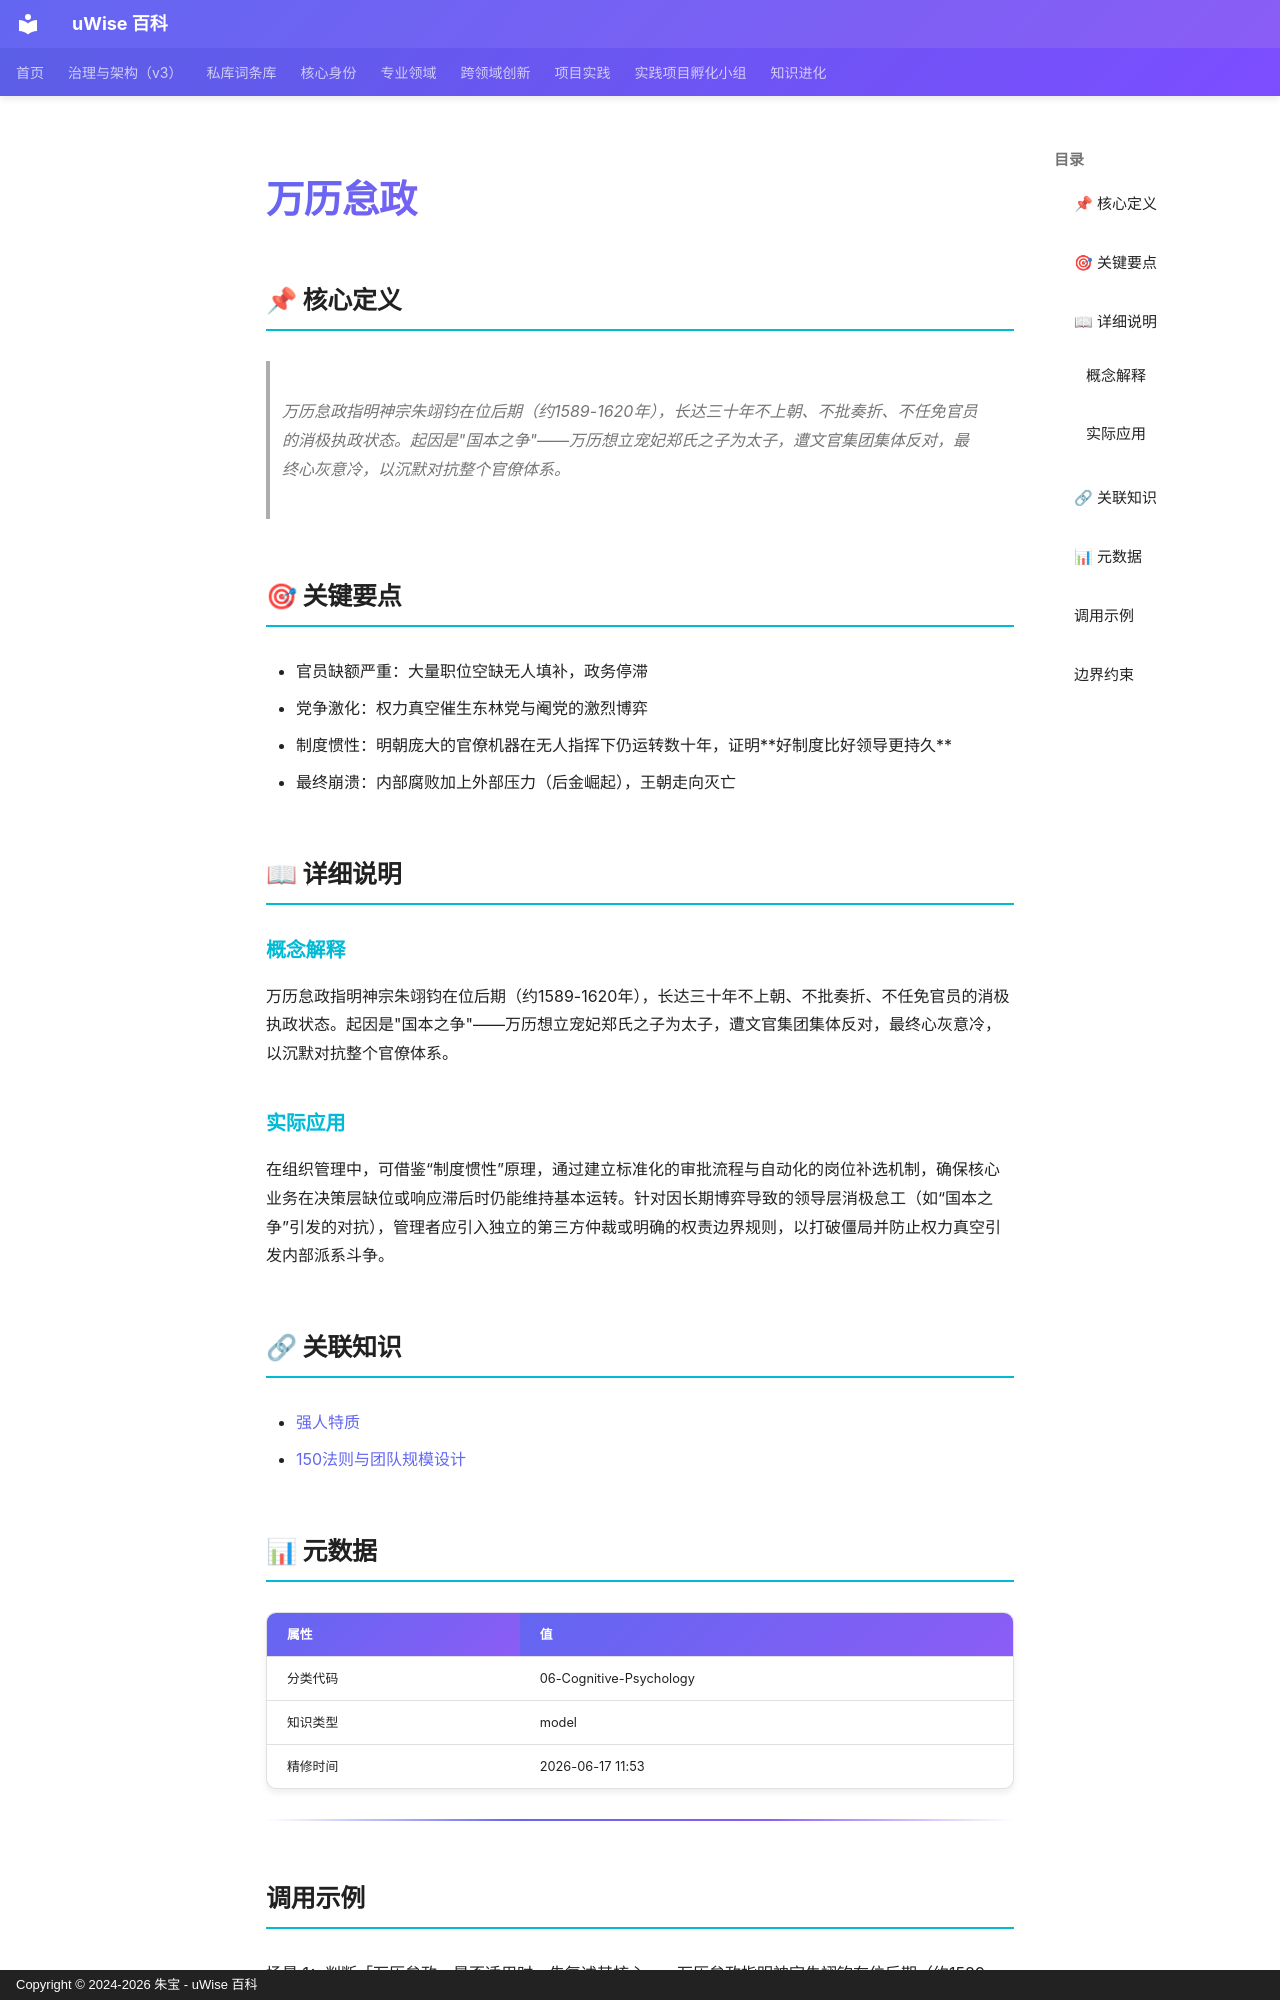

repository: zhubao315/uWise · page: vault-encyclopedia/md-99878392/index.html · generator: mkdocs · copyright: Copyright © 2024-2026 朱宝 - uWise 百科

---
title: "万历怠政"
description: "万历怠政指明神宗朱翊钧在位后期（约1589-1620年），长达三十年不上朝、不批奏折、不任免官员的消极执政状态。起因是\"国本之争\"——万历想立宠妃郑氏之子为太子，遭文官集团集体反对，最终心灰意冷，以沉默对抗整个官僚体系。"
---

# 万历怠政

## 📌 核心定义

> 万历怠政指明神宗朱翊钧在位后期（约1589-1620年），长达三十年不上朝、不批奏折、不任免官员的消极执政状态。起因是"国本之争"——万历想立宠妃郑氏之子为太子，遭文官集团集体反对，最终心灰意冷，以沉默对抗整个官僚体系。

## 🎯 关键要点

- 官员缺额严重：大量职位空缺无人填补，政务停滞
- 党争激化：权力真空催生东林党与阉党的激烈博弈
- 制度惯性：明朝庞大的官僚机器在无人指挥下仍运转数十年，证明**好制度比好领导更持久**
- 最终崩溃：内部腐败加上外部压力（后金崛起），王朝走向灭亡

## 📖 详细说明

### 概念解释
万历怠政指明神宗朱翊钧在位后期（约1589-1620年），长达三十年不上朝、不批奏折、不任免官员的消极执政状态。起因是"国本之争"——万历想立宠妃郑氏之子为太子，遭文官集团集体反对，最终心灰意冷，以沉默对抗整个官僚体系。


### 实际应用

在组织管理中，可借鉴“制度惯性”原理，通过建立标准化的审批流程与自动化的岗位补选机制，确保核心业务在决策层缺位或响应滞后时仍能维持基本运转。针对因长期博弈导致的领导层消极怠工（如“国本之争”引发的对抗），管理者应引入独立的第三方仲裁或明确的权责边界规则，以打破僵局并防止权力真空引发内部派系斗争。

## 🔗 关联知识

- [强人特质](../md-010fd985/)
- [150法则与团队规模设计](../150-md-cdcbdf86/)

## 📊 元数据

| 属性 | 值 |
|------|-----|
| 分类代码 | 06-Cognitive-Psychology |
| 知识类型 | model |
| 精修时间 | 2026-06-17 11:53 |

---

## 调用示例

场景 1：判断「万历怠政」是否适用时，先复述其核心——万历怠政指明神宗朱翊钧在位后期（约1589-1620年），长达三十年不上朝、不批奏折、不任免官员的消极执政状态。——再对照当前事实逐项核对。
场景 2：遇到与「万历怠政」相似的模糊情形，以要点「- 官员缺额严重：大量职位空缺无人填补，政务停滞」为检查清单，避免只凭印象下结论。
